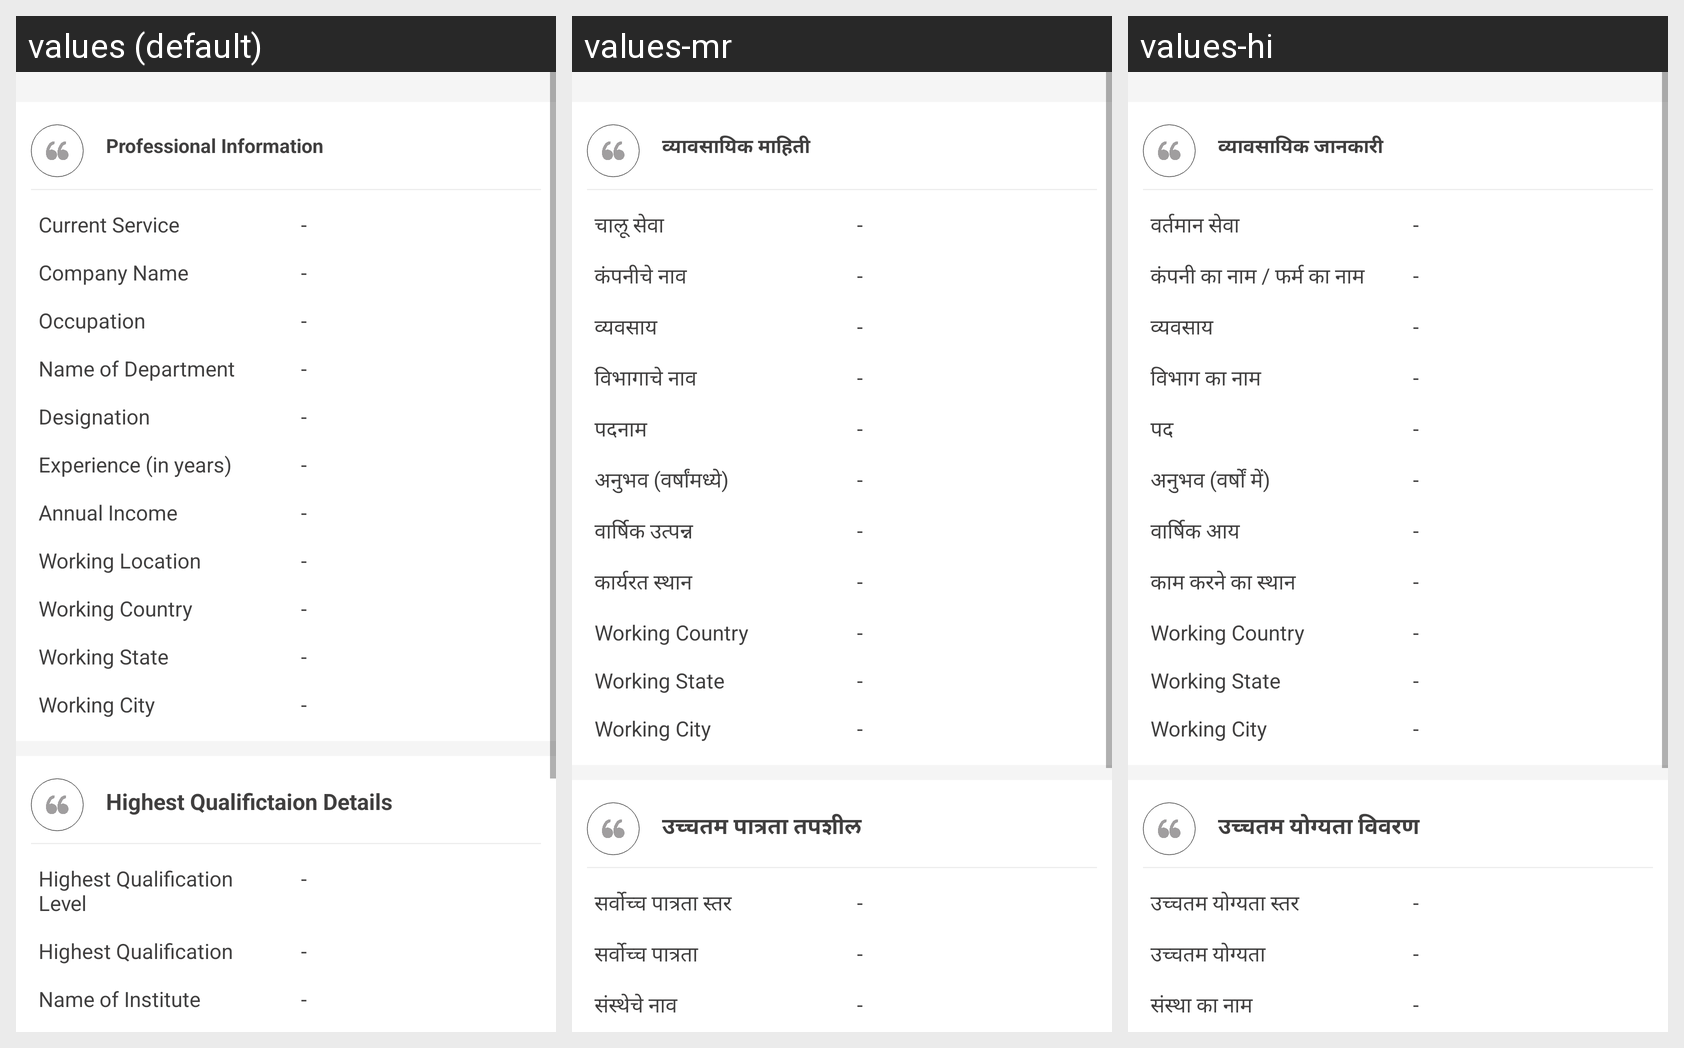

The Android screen above is rendered under several locales of the same app. Produce the string resources it draws, with the default and per-locale values.
Android screen res/layout/fragment_view_qualification_details.xml rendered under 3 locales, left to right: values (default), values-mr, values-hi. Device: Nexus 5 (rendered at 1080×1920; each locale shown at half size, 540×960, under a caption strip naming it); theme AppTheme.NoActionBar.
Strings drawn on this screen, with the default value and each locale's value (text and hints the layout hard-codes, and strings that could not be matched under every locale, appear in the picture but are not listed):

professional_information
  values: Professional Information
  values-mr: व्यावसायिक माहिती
  values-hi: व्यावसायिक जानकारी

current_service
  values: Current Service
  values-mr: चालू सेवा
  values-hi: वर्तमान सेवा

dash
  values: -
  values-mr: -
  values-hi: -

company_name
  values: Company Name
  values-mr: कंपनीचे नाव
  values-hi: कंपनी का नाम / फर्म का नाम

occupation
  values: Occupation
  values-mr: व्यवसाय
  values-hi: व्यवसाय

name_of_department
  values: Name of Department
  values-mr: विभागाचे नाव
  values-hi: विभाग का नाम

designation
  values: Designation
  values-mr: पदनाम
  values-hi: पद

experience
  values: Experience (in years)
  values-mr: अनुभव (वर्षांमध्ये)
  values-hi: अनुभव (वर्षों में)

annual_income
  values: Annual Income
  values-mr: वार्षिक उत्पन्न
  values-hi: वार्षिक आय

working_location
  values: Working Location
  values-mr: कार्यरत स्थान
  values-hi: काम करने का स्थान

working_country
  values: Working Country
  values-mr: Working Country
  values-hi: Working Country

working_state
  values: Working State
  values-mr: Working State
  values-hi: Working State

working_city
  values: Working City
  values-mr: Working City
  values-hi: Working City

highest_qualification_details
  values: Highest Qualifictaion Details
  values-mr: उच्चतम पात्रता तपशील
  values-hi: उच्चतम योग्यता विवरण

highest_qualification_level
  values: Highest Qualification Level
  values-mr: सर्वोच्च पात्रता स्तर
  values-hi: उच्चतम योग्यता स्तर

highest_qualification
  values: Highest Qualification
  values-mr: सर्वोच्च पात्रता
  values-hi: उच्चतम योग्यता

name_of_institute
  values: Name of Institute
  values-mr: संस्थेचे नाव
  values-hi: संस्था का नाम
